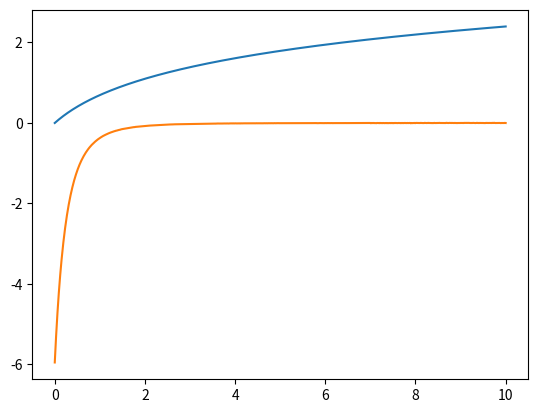

Python code for this plot:
# Author: Jerome Richards
# Derivative
#
# Description Takes the derivative of the given function, F(x), and compares it in a plot with the origional function.

import numpy as np
import matplotlib.pyplot as plt
import math


# Name: The inquired function, F
# Parameters: a floating point value, x
# Returns: a floating point value
def F(x):
    return math.log(x + 1);



# Name: The derivative of the inquired function, F.
# Parameters: a function, f, a floating point value x, and the derivative n (n determines the amount of times to take a derivative.
# Returns: a floating point value
def dF(f, x, n):
    if n <= 0:
        return f(x);
    delta = 0.001;
    ch_arr =  [];
    func_arr = [];
    v = 0;
    for k in range(0, n + 1):
        ch_arr.append(choose(n, k));
        func_arr.append(f(x + k*delta));
        v = v + ((-1)**(n + k))*ch_arr[k]*func_arr[k];
    return v/(delta**n);




# Name: The choose function.
# Parameters: n, choose, k
# Returns: a floating point value
def choose(n, k):
    Nume = factorial(n);
    Denom = factorial(k)*factorial(n - k);
    return Nume/Denom;




# Name: Factorial
# Parameters: takes a positive integer
# Returns: a floating point value
def factorial(n):
    v = 1;
    for i in range(1, n + 1):
        v = v * i;
    return v;





################################################################################################################
#                                                                                                              #
# Creates an x array with the original function's x values and a y array for the original function's y values. #
#                                                                                                              #
################################################################################################################


x = []; # x values for the original function
y = []; # y values for the original function
delta = 0.01; # incremental distance on x-axis
N = 10; # End point on the x-axis
i = 0;
while i < N:
    x.append(i);
    y.append(F(i));
    i = i + delta;





######################################################################################################################################
#                                                                                                                                    #
# Creates an x_2 array with the derivative of the original function's x values and a y_2 array for the original function's y values. #
#                                                                                                                                    #
######################################################################################################################################

x_2 = []; # x values for the derivative function
y_2 = []; # y values for the derivative function
i = 0;
while i < N:
    x_2.append(i);
    y_2.append(dF(F, i, 4)); # The third parameter for the dF function means we are taking the 4th derivative
    i = i + delta;





##################################################################################
#                                                                                #
# Plots both the original function and the derivative function on the same graph #
#                                                                                #
##################################################################################
plt.plot(x, y);
plt.plot(x_2, y_2);
plt.show();